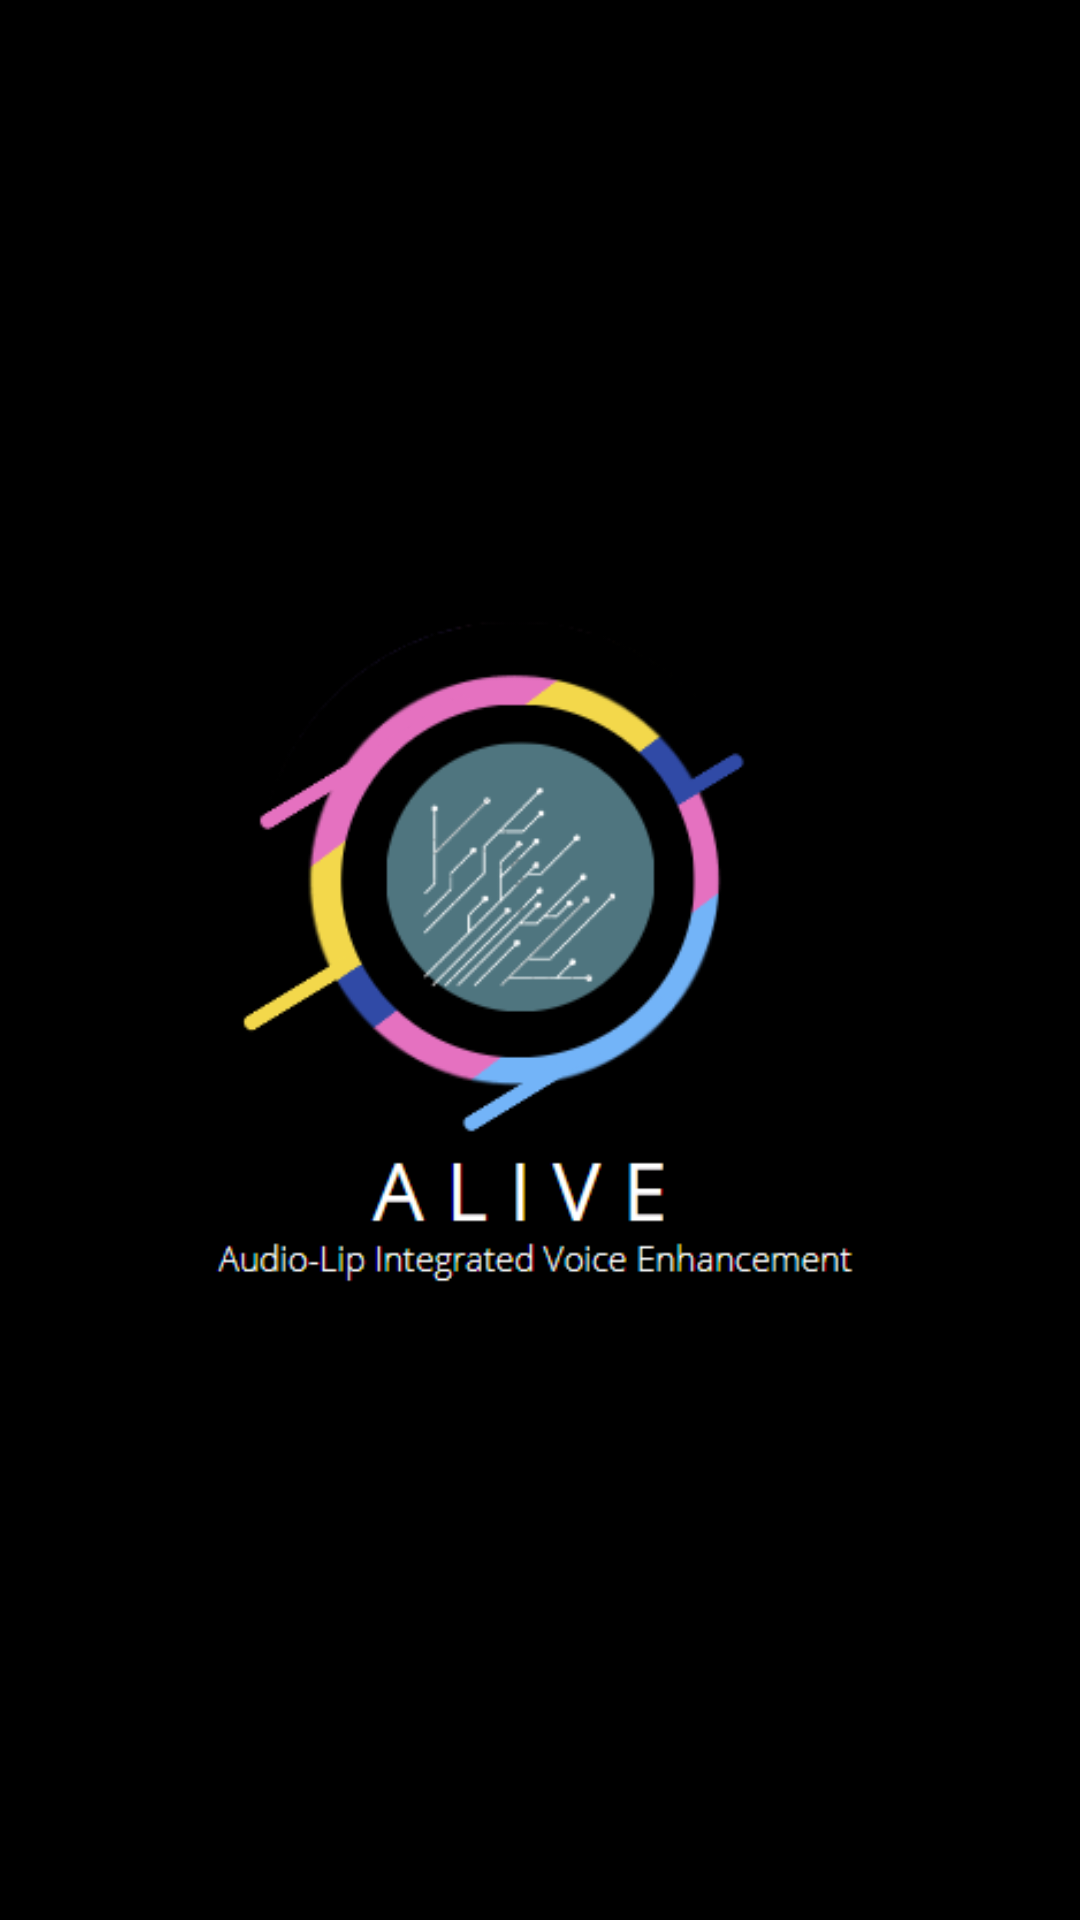

Write the Android layout XML for this screen, with the resource values it uses.
<!-- AndroidManifest.xml: application theme Theme.ALIVE -->
<!-- res/layout/activity_splash.xml -->
<?xml version="1.0" encoding="utf-8"?>

<LinearLayout xmlns:android="http://schemas.android.com/apk/res/android"
    xmlns:app="http://schemas.android.com/apk/res-auto"
    xmlns:tools="http://schemas.android.com/tools"
    android:layout_width="match_parent"
    android:layout_height="match_parent"
    tools:context=".SplashActivity"
    android:orientation="horizontal"
    android:background="@color/black">

    <ImageView
        android:id="@+id/aliveLogo"
        android:layout_gravity="center"
        android:layout_width="376dp"
        android:layout_height="231dp"

        android:layout_weight="1"
        app:srcCompat="@drawable/aliverogo" />
</LinearLayout>
<!-- resources referenced by this layout -->
<resources>
  <color name="black">#FF000000</color>
  <!-- drawable aliverogo: png bitmap (drawable-v24, 19892 bytes) -->
  <style name="Theme.ALIVE" parent="Theme.MaterialComponents.DayNight.DarkActionBar">
          <item name="windowNoTitle">true</item>
          
          <item name="colorPrimary">@color/purple_500</item>
          <item name="colorPrimaryVariant">@color/purple_700</item>
          <item name="colorOnPrimary">@color/white</item>
          
          <item name="colorSecondary">@color/teal_200</item>
          <item name="colorSecondaryVariant">@color/teal_700</item>
          <item name="colorOnSecondary">@color/black</item>
          
          <item name="android:statusBarColor">?attr/colorPrimaryVariant</item>
          
      </style>
  <color name="purple_500">#FF6200EE</color>
  <color name="purple_700">#FF3700B3</color>
  <color name="white">#FFFFFFFF</color>
  <color name="teal_200">#FF03DAC5</color>
  <color name="teal_700">#FF018786</color>
</resources>
